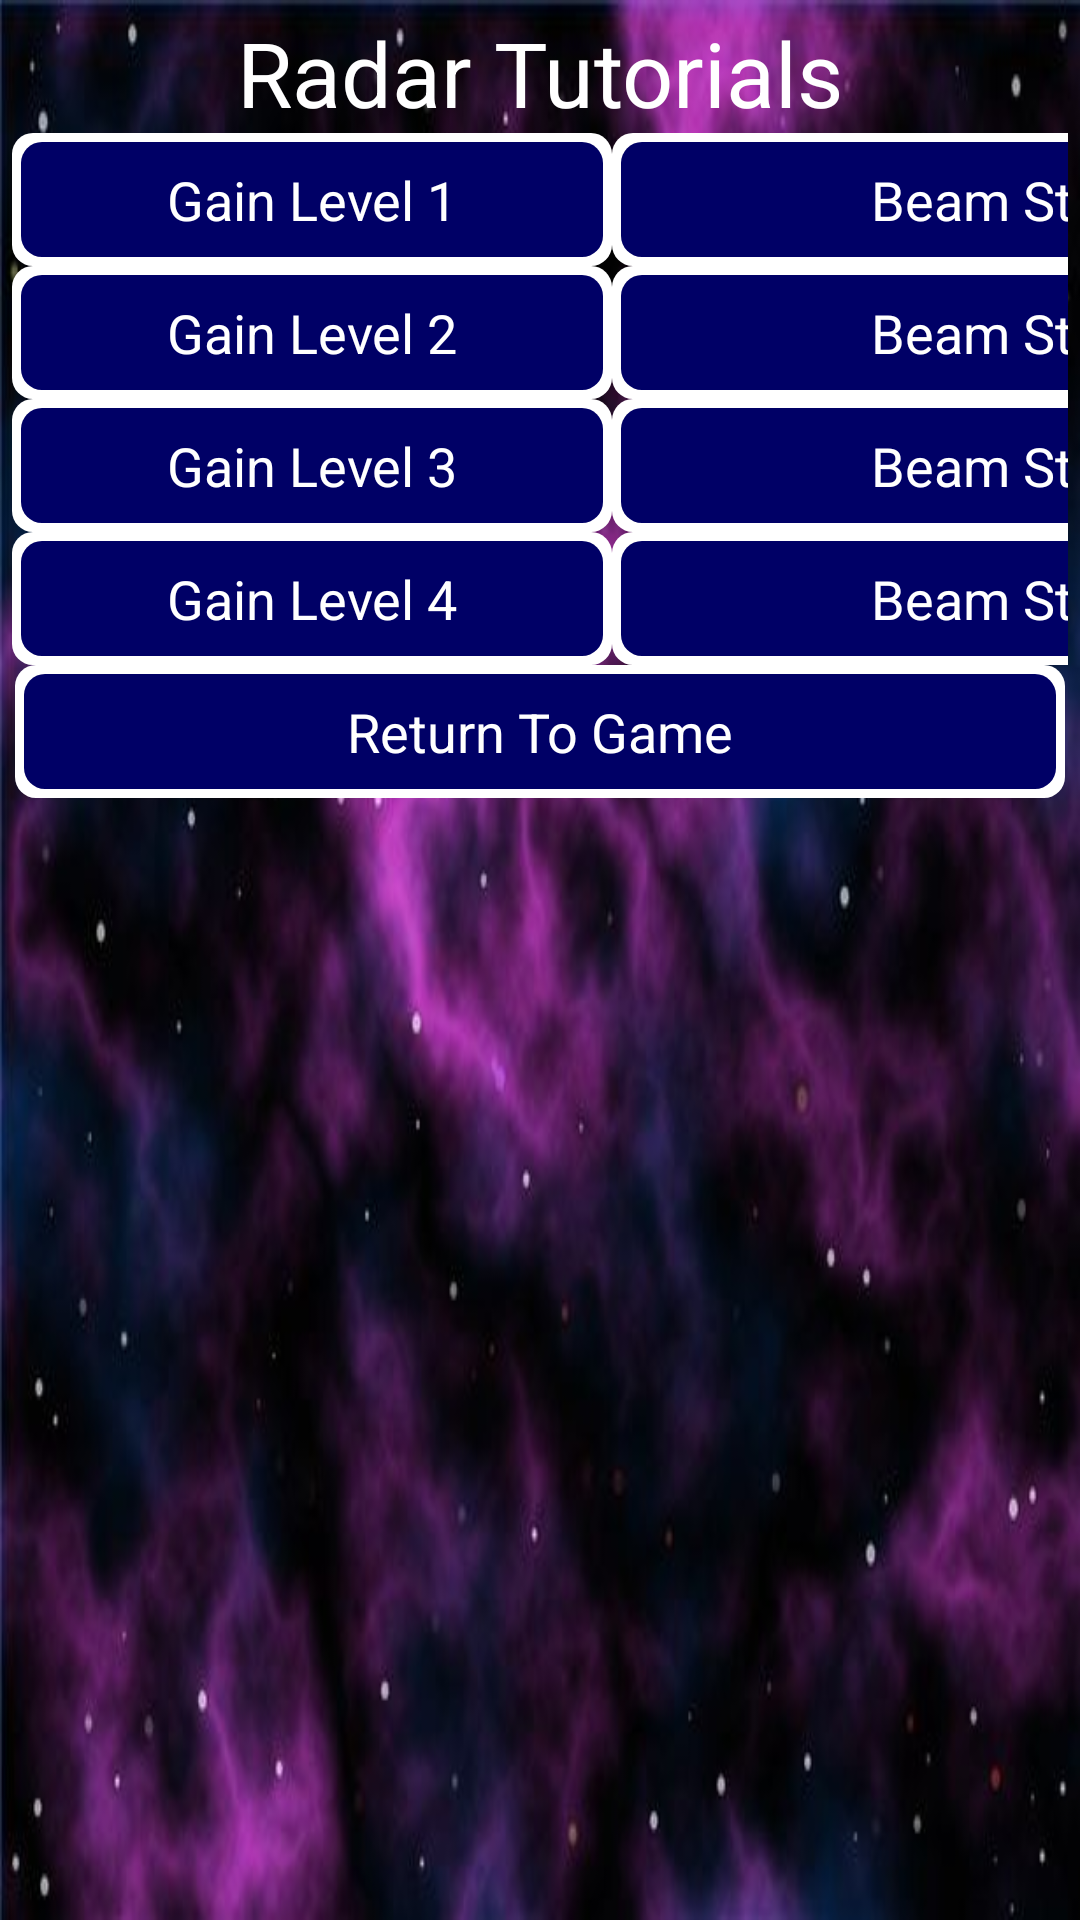

Produce the Android XML layout that renders to this screen, including the resource entries it uses.
<!-- AndroidManifest.xml: application theme android:Theme.NoTitleBar.Fullscreen -->
<!-- res/layout/tutorials_srd.xml -->
<GridLayout
    xmlns:android="http://schemas.android.com/apk/res/android"
    android:layout_width="match_parent"
    android:layout_height="match_parent"
    android:paddingBottom="@dimen/activity_vertical_margin"
    android:paddingLeft="@dimen/activity_horizontal_margin"
    android:paddingRight="@dimen/activity_horizontal_margin"
    android:paddingTop="@dimen/activity_vertical_margin"
    android:orientation="horizontal" 
    android:background="@drawable/spacebackground"
    android:columnCount="1"
>

    <TextView
        android:id="@+id/tvRadarTut"
        android:text="@string/tvtxtRadarTut"
        android:textColor="#ffffff"
        android:textSize="30sp"
        android:layout_gravity="center_horizontal" />
    
    <LinearLayout
        android:layout_width="match_parent"
        android:layout_height="wrap_content" android:orientation="horizontal">
        <Space
            android:layout_width="wrap_content"
            android:layout_height="match_parent"
            android:layout_weight="1" />
        <Button
            android:id="@+id/bgain1"
            style="@style/SpaceStyle"
            android:layout_width="200dp"
            android:layout_height="wrap_content"
            android:text="@string/btxtgain1" />
        <Space
            android:layout_width="wrap_content"
            android:layout_height="match_parent"
            android:layout_weight="1" />
        <Button
            android:id="@+id/bbs1"
            style="@style/SpaceStyle"
            android:layout_width="350dp"
            android:layout_height="wrap_content"
            android:layout_gravity="start"
            android:text="@string/btxtbs1" />
        <Space
            android:layout_width="wrap_content"
            android:layout_height="match_parent"
            android:layout_weight="1" />
    </LinearLayout>

    <LinearLayout
        android:layout_width="match_parent"
        android:layout_height="wrap_content"
        android:orientation="horizontal"
    >
        <Space
            android:layout_width="wrap_content"
            android:layout_height="match_parent"
            android:layout_weight="1" />
        <Button
            android:id="@+id/bgain2"
            style="@style/SpaceStyle"
            android:layout_width="200dp"
            android:layout_height="wrap_content"
            android:text="@string/btxtgain2" />
        <Space
            android:layout_width="wrap_content"
            android:layout_height="match_parent"
            android:layout_weight="1" />
        <Button
            android:id="@+id/bbs2"
            style="@style/SpaceStyle"
            android:layout_width="350dp"
            android:layout_height="wrap_content"
            android:layout_gravity="start"
            android:text="@string/btxtbs2" />
        <Space
            android:layout_width="wrap_content"
            android:layout_height="match_parent"
            android:layout_weight="1" />
    </LinearLayout>
    
    <LinearLayout
        android:layout_width="match_parent"
        android:layout_height="wrap_content"
        android:orientation="horizontal"
    >
        <Space
            android:layout_width="wrap_content"
            android:layout_height="match_parent"
            android:layout_weight="1" />
        <Button
            android:id="@+id/bgain3"
            style="@style/SpaceStyle"
            android:layout_width="200dp"
            android:layout_height="wrap_content"
            android:text="@string/btxtgain3" />
        <Space
            android:layout_width="wrap_content"
            android:layout_height="match_parent"
            android:layout_weight="1" />
        <Button
            android:id="@+id/bbs3"
            style="@style/SpaceStyle"
            android:layout_width="350dp"
            android:layout_height="wrap_content"
            android:layout_gravity="start"
            android:text="@string/btxtbs3" />
        <Space
            android:layout_width="wrap_content"
            android:layout_height="match_parent"
            android:layout_weight="1" />
    </LinearLayout>
    
    <LinearLayout
        android:layout_width="match_parent"
        android:layout_height="wrap_content"
        android:orientation="horizontal"
    >
        <Space
            android:layout_width="wrap_content"
            android:layout_height="match_parent"
            android:layout_weight="1" />
        <Button
            android:id="@+id/bgain4"
            style="@style/SpaceStyle"
            android:layout_width="200dp"
            android:layout_height="wrap_content"
            android:text="@string/btxtgain4" />
        <Space
            android:layout_width="wrap_content"
            android:layout_height="match_parent"
            android:layout_weight="1" />
        <Button
            android:id="@+id/bbs4"
            style="@style/SpaceStyle"
            android:layout_width="350dp"
            android:layout_height="wrap_content"
            android:layout_gravity="start"
            android:text="@string/btxtbs4" />
        <Space
            android:layout_width="wrap_content"
            android:layout_height="match_parent"
            android:layout_weight="1" />
    </LinearLayout>
    































    
    <LinearLayout
        android:layout_width="match_parent"
        android:layout_height="wrap_content"
        android:orientation="horizontal"
    >
        <Space
            android:layout_width="wrap_content"
            android:layout_height="match_parent"
            android:layout_weight="1" />
        <Button
            android:id="@+id/bret2game"
            style="@style/SpaceStyle"
            android:layout_width="350dp"
            android:layout_height="wrap_content"
            android:text="@string/btxtret2game" />
        <Space
            android:layout_width="wrap_content"
            android:layout_height="match_parent"
            android:layout_weight="1" />
    </LinearLayout>
</GridLayout>
<!-- resources referenced by this layout -->
<resources>
  <dimen name="activity_horizontal_margin">4dp</dimen>
  <dimen name="activity_vertical_margin">4dp</dimen>
  <string name="btxtbs1">Beam Steering Level 1</string>
  <string name="btxtbs2">Beam Steering Level 2</string>
  <string name="btxtbs3">Beam Steering Level 3</string>
  <string name="btxtbs4">Beam Steering Level 4</string>
  <string name="btxtbs5">Beam Steering Level 5</string>
  <string name="btxtgain1">Gain Level 1</string>
  <string name="btxtgain2">Gain Level 2</string>
  <string name="btxtgain3">Gain Level 3</string>
  <string name="btxtgain4">Gain Level 4</string>
  <string name="btxtgain5">Gain Level 5</string>
  <string name="btxtret2game">Return To Game</string>
  <string name="tvtxtRadarTut">Radar Tutorials</string>
  <style name="SpaceStyle">
          <item name="android:layout_width">wrap_content</item>
          <item name="android:layout_height">wrap_content</item>
          <item name="android:padding">10dp</item>
          <item name="android:textSize">18sp</item> 
          <item name="android:textColor">#FFF</item>
          <item name="android:background">@drawable/button_space3</item>
      </style>
  <!-- drawable button_space3 (drawable-hdpi) -->
  <?xml version="1.0" encoding="utf-8"?>
  <selector xmlns:android="http://schemas.android.com/apk/res/android">
      <item android:drawable="@drawable/button_space_pressed"
            android:state_pressed="true" />
      <item android:drawable="@drawable/button_space"
            android:state_focused="true" />
      <item android:state_enabled="false"
          android:drawable="@drawable/button_space_disabled" />
      <item android:drawable="@drawable/button_space" />
  </selector>
  <!-- drawable button_space_pressed (drawable-hdpi) -->
  <?xml version="1.0" encoding="utf-8"?>
  <layer-list xmlns:android="http://schemas.android.com/apk/res/android">
  <item>
      <shape android:shape="rectangle">
          <solid
              android:color="#000066"/>
   		<corners
          android:bottomRightRadius="7dp"
          android:bottomLeftRadius="7dp"
          android:topLeftRadius="7dp"
          android:topRightRadius="7dp"/>
      </shape>
  </item>
  <item android:left="3dp" android:right="3dp" android:top="3dp" android:bottom="3dp" >
      <shape android:shape="rectangle">
          <solid
              android:color="#000066"/>
          <corners
          android:bottomRightRadius="7dp"
          android:bottomLeftRadius="7dp"
          android:topLeftRadius="7dp"
          android:topRightRadius="7dp"/>
      </shape>
  </item>
  
  </layer-list>
  <!-- drawable button_space (drawable-hdpi) -->
  <?xml version="1.0" encoding="utf-8"?>
  <layer-list xmlns:android="http://schemas.android.com/apk/res/android">
  <item>
      <shape android:shape="rectangle">
          <solid
              android:color="#FFF"/>
   		<corners
          android:bottomRightRadius="7dp"
          android:bottomLeftRadius="7dp"
          android:topLeftRadius="7dp"
          android:topRightRadius="7dp"/>
      </shape>
  </item>
  <item android:left="3dp" android:right="3dp" android:top="3dp" android:bottom="3dp" >
      <shape android:shape="rectangle">
          <solid
              android:color="#000066"/>
          <corners
          android:bottomRightRadius="7dp"
          android:bottomLeftRadius="7dp"
          android:topLeftRadius="7dp"
          android:topRightRadius="7dp"/>
      </shape>
  </item>
  
  </layer-list>
</resources>
